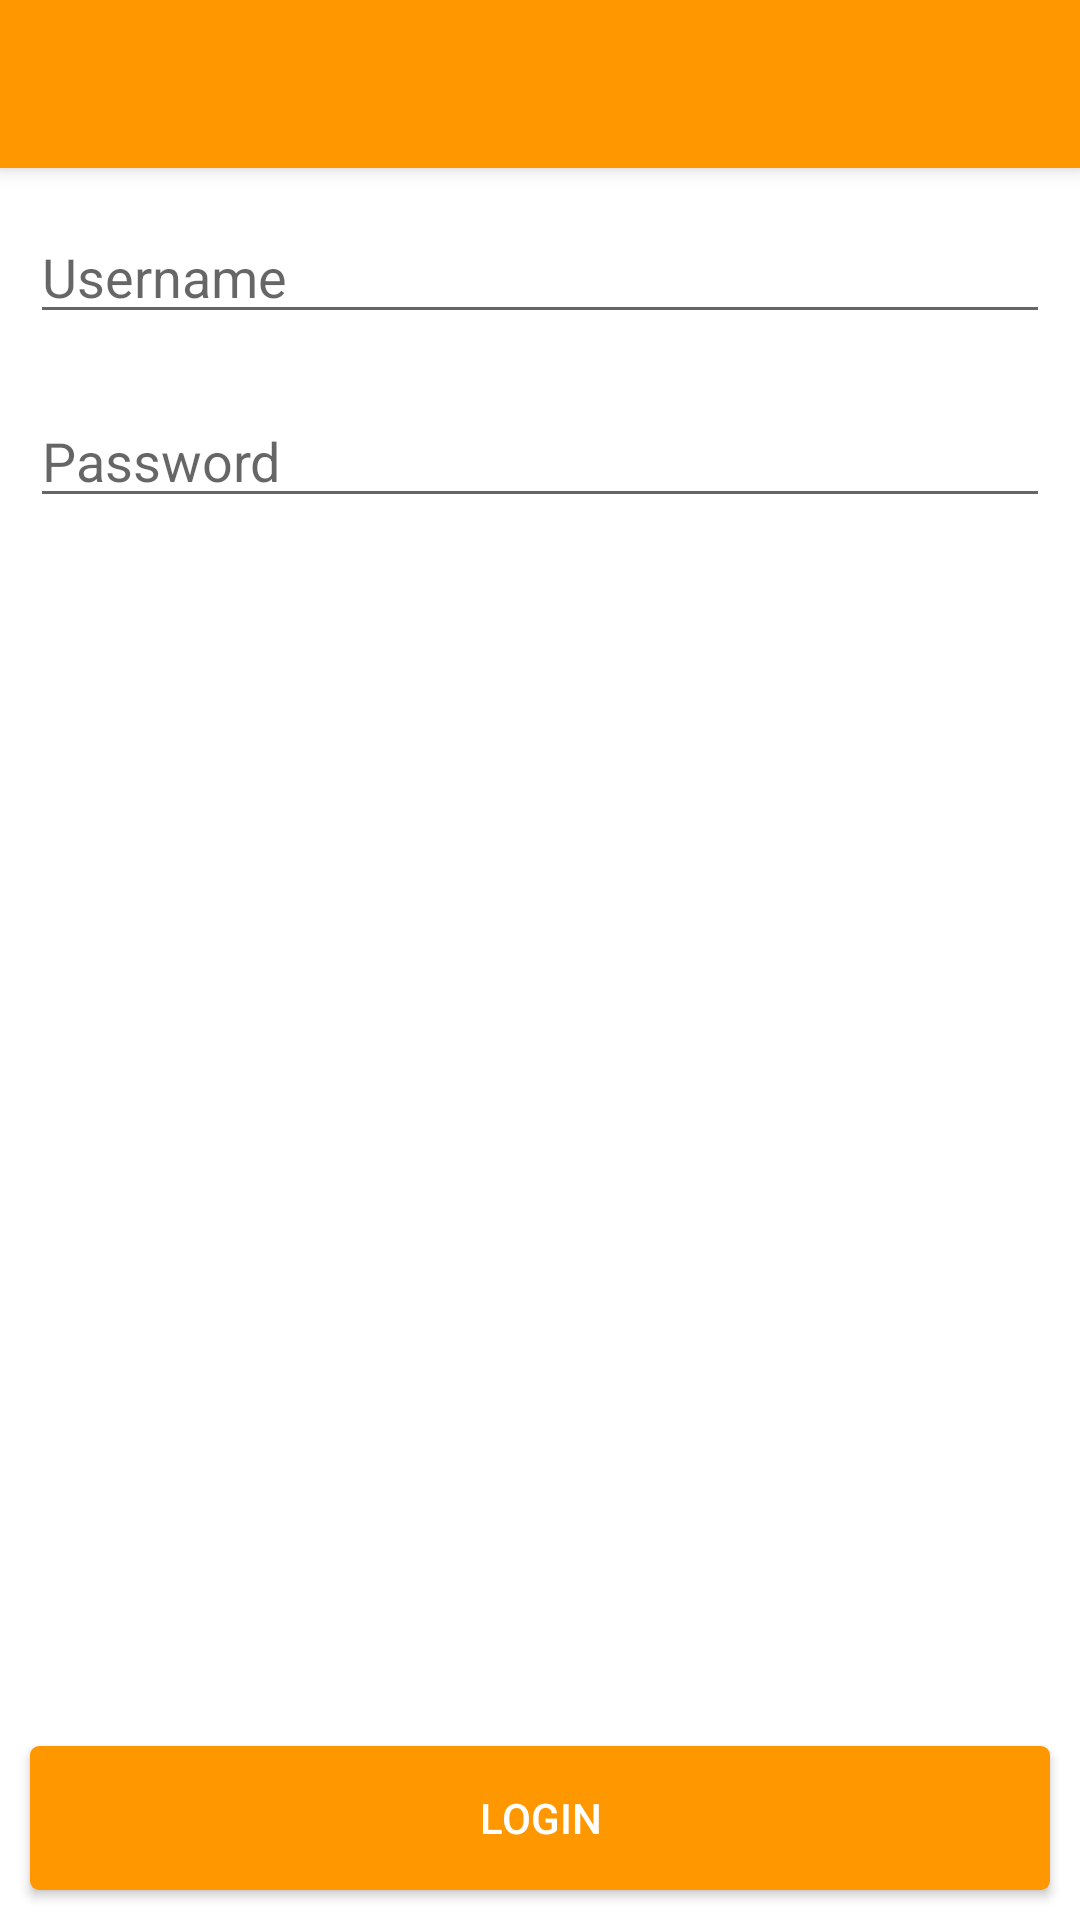

Produce the Android XML layout that renders to this screen, including the resource entries it uses.
<!-- AndroidManifest.xml: application theme AppTheme -->
<!-- res/layout/activity_login.xml -->
<RelativeLayout
    xmlns:android="http://schemas.android.com/apk/res/android"
    xmlns:tools="http://schemas.android.com/tools"
    android:layout_width="match_parent"
    android:layout_height="match_parent"
    tools:context="example.chef.Login">

    <android.support.v7.widget.Toolbar
        android:layout_width="match_parent"
        android:layout_height="@dimen/Toolbar_height"
        android:elevation="@dimen/Toolbar_elevation"
        android:background="@color/Primary"
        android:id="@+id/Login_ActionBar">

        </android.support.v7.widget.Toolbar>

    <LinearLayout
        android:layout_width="match_parent"
        android:layout_height="wrap_content"
        android:layout_marginTop="@dimen/Content_Margin_Top"
        android:orientation="vertical">

        <EditText
            android:id="@+id/Login_username"
            android:inputType="text"
            android:layout_width="match_parent"
            android:layout_height="wrap_content"
            android:layout_margin="@dimen/Control_Margin"
            android:hint="@string/username"/>

        <EditText
            android:id="@+id/Login_Password"
            android:layout_width="match_parent"
            android:layout_height="wrap_content"
            android:layout_margin="@dimen/Control_Margin"
            android:hint="@string/password"/>

        </LinearLayout>

    <Button
        android:id="@+id/Login_Login"
        android:layout_width="match_parent"
        android:layout_height="wrap_content"
        android:layout_alignParentBottom="true"
        style="@style/ButtonStyle"
        android:layout_margin="@dimen/Control_Margin"
        android:text="@string/title_activity_login"/>

</RelativeLayout>
<!-- resources referenced by this layout -->
<resources>
  <color name="Primary">#FF9800</color>
  <dimen name="Content_Margin_Top">60dp</dimen>
  <dimen name="Control_Margin">10dp</dimen>
  <dimen name="Toolbar_elevation">4dp</dimen>
  <dimen name="Toolbar_height">56dp</dimen>
  <string name="password">Password</string>
  <string name="title_activity_login">Login</string>
  <string name="username">Username</string>
  <style name="ButtonStyle">
          <item name="android:textColor">@color/White</item>
          <item name="android:background">@drawable/button_background</item>
      </style>
  <style name="AppTheme" parent="BaseTheme">
          
      </style>
  <color name="White">#ffffff</color>
  <!-- drawable button_background (drawable) -->
  <?xml version="1.0" encoding="utf-8"?>
  <selector
      xmlns:android="http://schemas.android.com/apk/res/android">
  
      <item
          android:state_enabled="false"
          android:drawable="@drawable/button_disabled"/>
  
      <item
          android:state_enabled="true"
          android:state_pressed="false"
          android:drawable="@drawable/button_enabled"/>
  
      <item
          android:state_enabled="true"
          android:state_pressed="true"
          android:drawable="@drawable/button_pressed"/>
  
  </selector>
  <style name="BaseTheme" parent="Theme.AppCompat.Light.NoActionBar">
          
          <item name="colorPrimary">@color/Primary</item>
          <item name="colorAccent">@color/Accent</item>
          <item name="colorPrimaryDark">@color/PrimaryDark</item>
          <item name="android:windowBackground">@color/WindowBackground</item>
          <item name="android:windowNoTitle">true</item>
          <item name="android:windowActionBar">false</item>
      </style>
  <!-- drawable button_disabled (drawable) -->
  <?xml version="1.0" encoding="utf-8"?>
  <shape xmlns:android="http://schemas.android.com/apk/res/android">
      <solid
          android:color="@color/PrimaryVeryLight"/>
  
      <corners
          android:radius="3dp"/>
  </shape>
  <!-- drawable button_enabled (drawable) -->
  <?xml version="1.0" encoding="utf-8"?>
  <shape xmlns:android="http://schemas.android.com/apk/res/android">
  
      <solid
          android:color="@color/Primary"/>
  
      <corners
          android:radius="3dp"/>
  
  </shape>
  <!-- drawable button_pressed (drawable) -->
  <?xml version="1.0" encoding="utf-8"?>
  <shape xmlns:android="http://schemas.android.com/apk/res/android">
      <solid
          android:color="@color/PrimaryDark"/>
  
      <corners
          android:radius="3dp"/>
  </shape>
  <color name="Accent">#FF9100</color>
  <color name="PrimaryDark">#E65100</color>
  <color name="WindowBackground">@color/White</color>
  <color name="PrimaryVeryLight">#FFCC80</color>
</resources>
